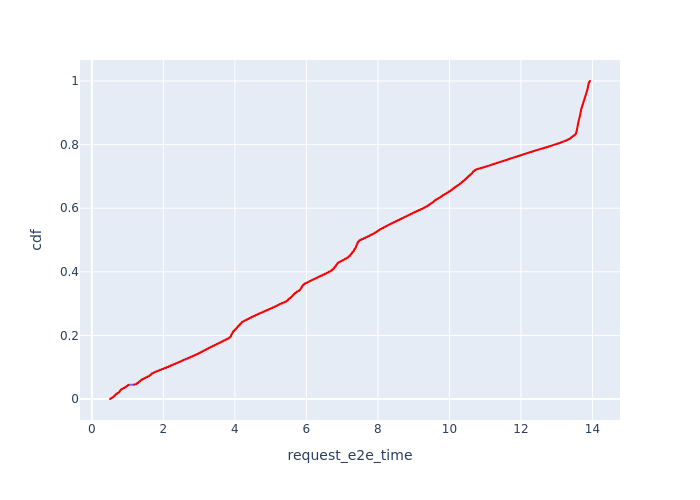

The data file committed next to this chart (first rows):
, Request Id, request_e2e_time, cdf
1, 1, 0.5066, 8.938946992044337e-05
0, 0, 0.507, 0.0001788
25, 37, 0.5134, 0.0002682
24, 36, 0.5145, 0.0003576
23, 35, 0.5158, 0.0004469
22, 32, 0.5192, 0.0005363
21, 31, 0.5196, 0.0006257
20, 30, 0.5204, 0.0007151
19, 29, 0.5205, 0.0008045
18, 27, 0.5218, 0.0008939
17, 26, 0.5228, 0.0009833
16, 25, 0.523, 0.001073
15, 24, 0.5254, 0.001162
14, 23, 0.5266, 0.001251
13, 22, 0.529, 0.001341
12, 21, 0.5297, 0.00143
11, 20, 0.5299, 0.00152
10, 19, 0.5317, 0.001609
9, 18, 0.5319, 0.001698
8, 17, 0.5346, 0.001788
7, 15, 0.5357, 0.001877
6, 13, 0.5372, 0.001967
5, 12, 0.5388, 0.002056
49, 69, 0.5401, 0.002145
48, 68, 0.5433, 0.002235
4, 10, 0.5433, 0.002324
47, 67, 0.5435, 0.002414
46, 66, 0.5443, 0.002503
45, 65, 0.5448, 0.002592
44, 64, 0.5449, 0.002682
3, 8, 0.5471, 0.002771
43, 63, 0.5479, 0.00286
42, 62, 0.5479, 0.00295
41, 61, 0.549, 0.003039
40, 60, 0.5495, 0.003129
39, 59, 0.5508, 0.003218
38, 57, 0.5522, 0.003307
37, 56, 0.553, 0.003397
2, 7, 0.5535, 0.003486
36, 55, 0.5598, 0.003576
35, 52, 0.5623, 0.003665
34, 51, 0.5648, 0.003754
66, 96, 0.5664, 0.003844
65, 95, 0.5667, 0.003933
64, 94, 0.5678, 0.004023
33, 49, 0.569, 0.004112
32, 48, 0.5695, 0.004201
31, 47, 0.5697, 0.004291
30, 46, 0.5717, 0.00438
63, 92, 0.5723, 0.004469
29, 43, 0.5736, 0.004559
62, 88, 0.5749, 0.004648
28, 40, 0.5757, 0.004738
27, 39, 0.5762, 0.004827
26, 38, 0.5765, 0.004916
61, 86, 0.577, 0.005006
60, 85, 0.577, 0.005095
59, 83, 0.5825, 0.005185
87, 128, 0.5871, 0.005274
58, 81, 0.5902, 0.005363
... 11,127 more rows
